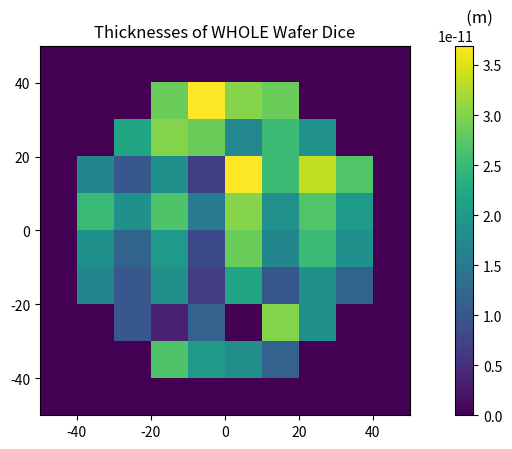

Write the Python code that produced this figure.
# -*- coding: utf-8 -*-
"""
Created on Fri Jul  8 16:08:25 2022

@author: et24233
"""

import matplotlib.pyplot as plt
from mpl_toolkits.axes_grid1 import make_axes_locatable
import numpy as np

#Wafer Parameters#
diameter = 100
dieSizeX = 10
dieSizeY = 10
dieMaxThickness = 700 # Die max thickness in Microns 
ttvPitch = 0.25
#pitchLEDX = 10
#pitchLEDY = 10 

rSquared = (diameter/2)**2 
d1 = []


###### Defining Center Points ######
#Creating arrays for the die centers x and y#    
dieCenterPosX = (np.arange((dieSizeX/2), (diameter/2), (dieSizeX))) 
dieCenterNegX = dieCenterPosX*-1 
dieCenterX = np.concatenate((dieCenterNegX, dieCenterPosX), axis=0)
dieCenterX.sort()

dieCenterPosY =  (np.arange((dieSizeY/2), (diameter/2), (dieSizeY)))
dieCenterNegY = dieCenterPosY*-1
dieCenterY = np.concatenate((dieCenterNegY, dieCenterPosY), axis=0)
dieCenterY.sort()

#Creating a class to define center points and vertices#
class Dice:
    def __init__(self, center, V1,V2,V3,V4, thickness):
        self.center = center
        self.V1 = V1
        self.V2 = V2
        self.V3 = V3
        self.V4 = V4
        self.thickness = thickness
        
#Defining coordinates of center points and vertices of dice using "for" loop#  
thicknessList = []        
for i in range(0,len(dieCenterX)):
    for j in range(0,len(dieCenterY)):
        dieCenter = np.array(([dieCenterX[i], dieCenterY[j]]))
        
        v1X = dieCenterX[i]+(dieSizeX/2)
        v1Y = dieCenterY[j]+(dieSizeY/2)
        v1 = np.array(([v1X, v1Y]))
        
        v2X = dieCenterX[i]-(dieSizeX/2)
        v2Y = dieCenterY[j]+(dieSizeY/2)
        v2 = np.array(([v2X, v2Y]))
        
        v3X = dieCenterX[i]-(dieSizeX/2)
        v3Y = dieCenterY[j]-(dieSizeY/2)
        v3 = np.array(([v3X, v3Y]))
        
        v4X = dieCenterX[i]+(dieSizeX/2)
        v4Y = dieCenterY[j]-(dieSizeY/2)
        v4 = np.array(([v4X, v4Y]))
        
        v1Squared = np.square(v1)
        v2Squared = np.square(v2)
        v3Squared = np.square(v3)
        v4Squared = np.square(v4)
        SumV1Squared = sum(v1Squared)
        SumV2Squared = sum(v2Squared)
        SumV3Squared = sum(v3Squared)
        SumV4Squared = sum(v4Squared)
        
        if SumV1Squared <= rSquared and SumV2Squared <= rSquared and SumV3Squared <= rSquared and SumV4Squared <= rSquared :
             thickness = dieMaxThickness*(0.5 + 0.25*(np.sin(2*np.pi*(dieCenterX[i])/ttvPitch)) + 0.25*(np.sin(2*np.pi*(dieCenterY[j])/ttvPitch)))
             d1.append(Dice(dieCenter, v1, v2, v3, v4,thickness))
             #print('thickness', thickness)
             thicknessList.append(thickness) 
        
        #print("\n")    
       
###### Generating the Plot ######

k = 0
dieThicknessPlot = np.zeros(([len(dieCenterX),len(dieCenterY)]))
for i in range(0,len(dieCenterX)):
    for j in range (0,len(dieCenterY)): 
        if (np.sqrt((dieCenterX[i]+dieSizeX/2)**2 + (dieCenterY[j]+dieSizeY/2)**2) < (diameter/2) and 
            np.sqrt((dieCenterX[i]-dieSizeX/2)**2 + (dieCenterY[j]+dieSizeY/2)**2) < (diameter/2) and 
            np.sqrt((dieCenterX[i]+dieSizeX/2)**2 + (dieCenterY[j]-dieSizeY/2)**2) < (diameter/2) and
            np.sqrt((dieCenterX[i]-dieSizeX/2)**2 + (dieCenterY[j]-dieSizeY/2)**2) < (diameter/2)):
                dieThicknessPlot[i][j] = d1[k].thickness - min(thicknessList) #
                k += 1 

extent = np.min(dieCenterX)-dieSizeX/2, np.max(dieCenterX)+dieSizeX/2, np.min(dieCenterY)-dieSizeY/2, np.max(dieCenterY)+dieSizeY/2
im = plt.imshow(dieThicknessPlot, cmap=plt.cm.viridis, interpolation='nearest',extent=extent)

ax = plt.subplot()
plt.title("Thicknesses of WHOLE Wafer Dice")
divider = make_axes_locatable(ax)
cax = divider.append_axes("right", size="5%", pad=0.45)

plt.colorbar(im, cax=cax)
plt.title("   (m)", loc= 'left')

plt.show()


############################
##### LED Parameters ######
LEDx = 4.4 #Dimensions of LEDs themselves
LEDy = 4.4
LEDGridX = 100 #Dimensions of LED grid
LEDGridY = 100
power = 1.1
pitch = 20

#Creating a class to define a grid of LEDs#
class LEDs:
    def __init__(self, center, V1,V2,V3,V4, intensity):
        self.center = center
        self.V1 = V1
        self.V2 = V2
        self.V3 = V3
        self.V4 = V4
        self.intensity = intensity

#Printing coordinates of center points and vertices of LEDs using "for" loops#         
for i in range(0, (int(LEDGridX/pitch)-1)): 
    for j in range(0, (int(LEDGridX/pitch)-1)):
        LEDCenterPosX = np.arange(0, 50, pitch) 
        no0x = np.delete(LEDCenterPosX, 0) #This variable was created to bypass duplicate values of 0
        LEDCenterNegX = no0x*-1 
        LEDCenterX = np.concatenate((LEDCenterNegX, LEDCenterPosX), axis=0)
        LEDCenterX.sort()

        LEDCenterPosY =  np.arange(0, 50, pitch)
        no0y = np.delete(LEDCenterPosX, 0) #This variable was created to bypass duplicate values of 0
        LEDCenterNegY = no0y*-1
        LEDCenterY = np.concatenate((LEDCenterNegY, LEDCenterPosY), axis=0)
        LEDCenterY.sort() 
        
        LEDCenter = np.array(([LEDCenterX[i], LEDCenterY[j]]))
        
        ########################
        
        Lv1X = LEDCenterX[i]+(LEDx/2)
        Lv1Y = LEDCenterY[j]+(LEDy/2)
        Lv1 = np.array(([Lv1X, Lv1Y]))
        
        Lv2X = LEDCenterX[i]-(LEDx/2)
        Lv2Y = LEDCenterY[j]+(LEDy/2)
        Lv2 = np.array(([Lv2X, Lv2Y]))
        
        Lv3X = LEDCenterX[i]-(LEDx/2)
        Lv3Y = LEDCenterY[j]-(LEDy/2)
        Lv3 = np.array(([Lv3X, Lv3Y]))
        
        Lv4X = LEDCenterX[i]+(LEDx/2)
        Lv4Y = LEDCenterY[j]-(LEDy/2)
        Lv4 = np.array(([Lv4X, Lv4Y]))       
        
        print("LED Center:", LEDCenter)
        print("V1:", Lv1)
        print("V2:", Lv2)
        print("V3:", Lv3)
        print("V4:", Lv4)
        print("\n")
        
        Lv1Squared = np.square(Lv1)
        Lv2Squared = np.square(Lv2)
        Lv3Squared = np.square(Lv3)
        Lv4Squared = np.square(Lv4)
        SumLV1Squared = sum(Lv1Squared)
        SumLV2Squared = sum(Lv2Squared)
        SumLV3Squared = sum(Lv3Squared)
        SumLV4Squared = sum(Lv4Squared)
        
        #if SumLV1Squared <= rSquared and SumLV2Squared <= rSquared and SumLV3Squared <= rSquared and SumLV4Squared <= rSquared :
             #print("This LED is in the wafer boundary")
 
        
        print("\n")  
